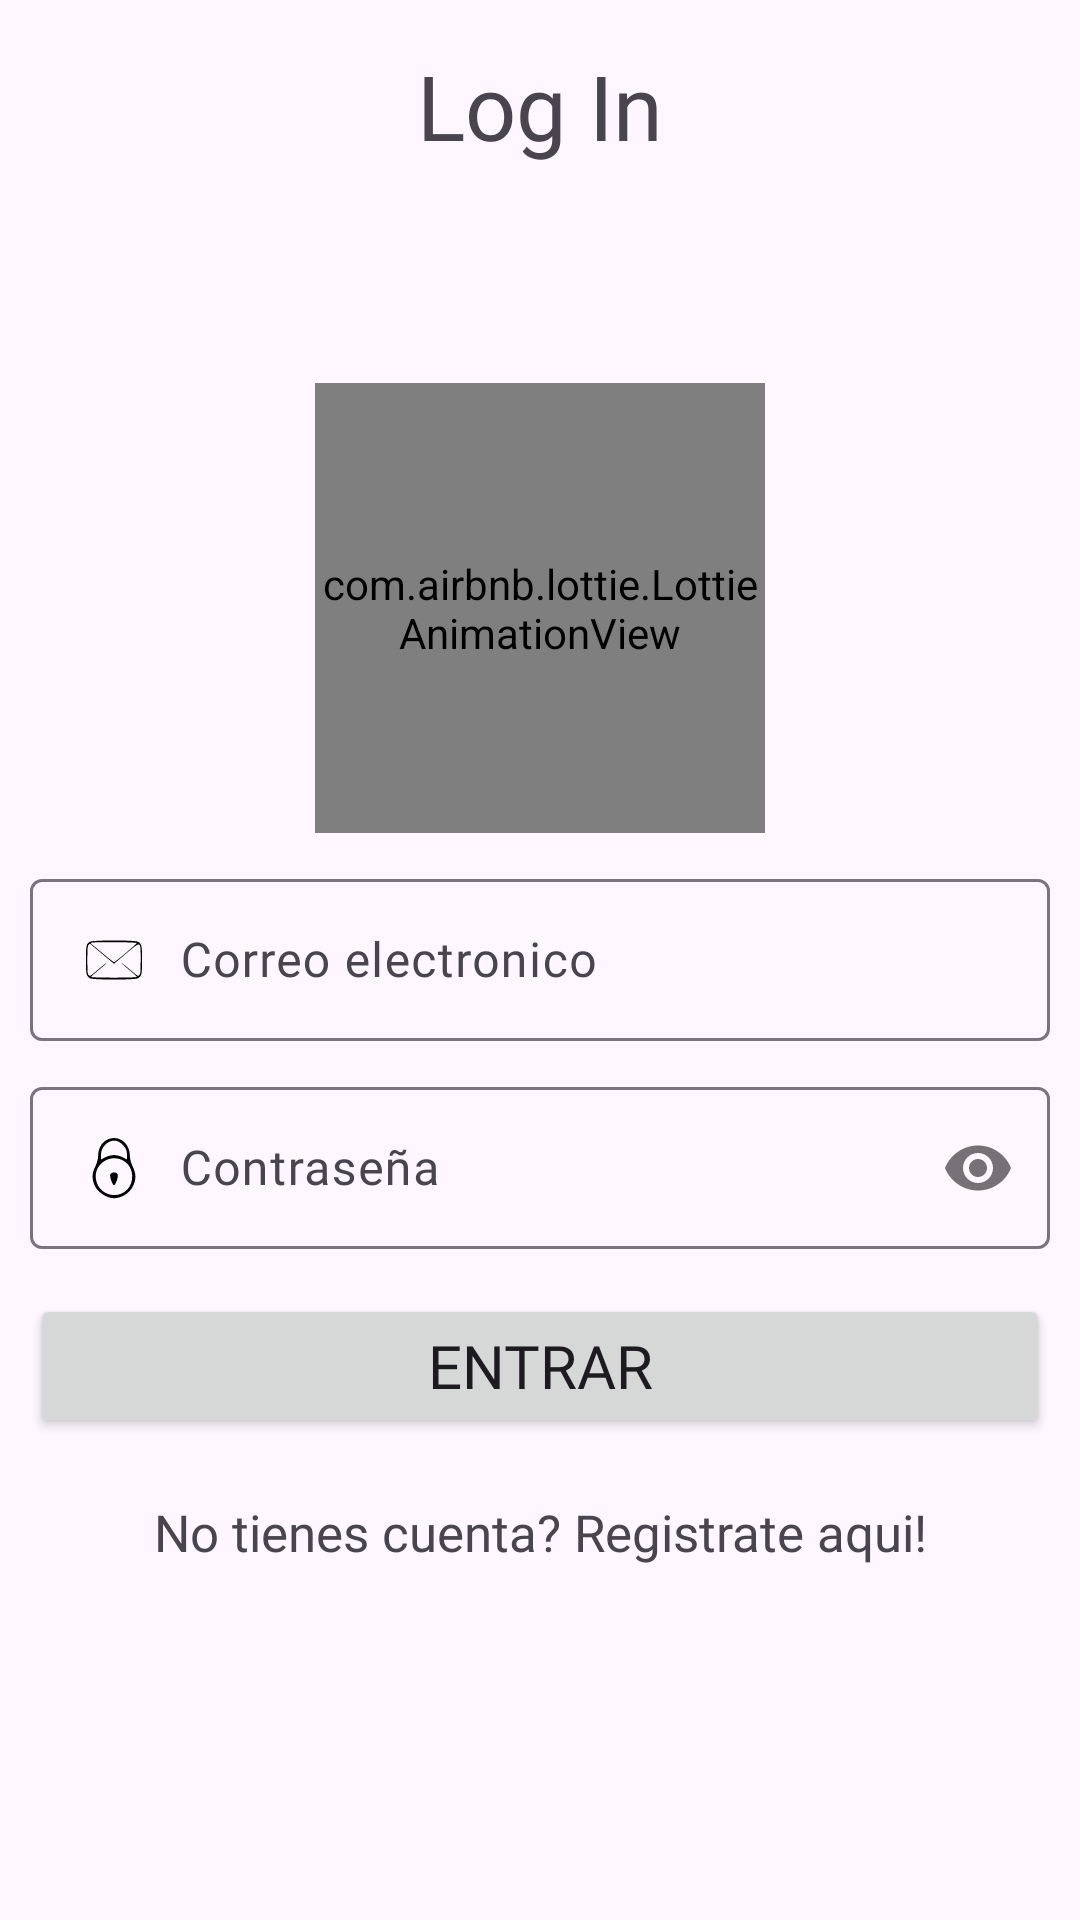

Android layout source for this screen:
<!-- AndroidManifest.xml: application theme Theme.TaskMaster -->
<!-- res/layout/activity_login.xml -->
<?xml version="1.0" encoding="utf-8"?>
<RelativeLayout
    xmlns:android="http://schemas.android.com/apk/res/android"
    xmlns:app="http://schemas.android.com/apk/res-auto"
    xmlns:tools="http://schemas.android.com/tools"
    android:id="@+id/main"
    android:layout_width="match_parent"
    android:layout_height="match_parent"
    tools:context=".Login">
    <TextView
        android:layout_width="match_parent"
        android:layout_height="wrap_content"
        android:text="@string/LoginTXT"
        android:textSize="30sp"
        android:gravity="center"
        android:fontFamily="@font/robotoblack"
        android:layout_marginTop="15dp"
        />
    <androidx.appcompat.widget.LinearLayoutCompat
        android:layout_width="match_parent"
        android:layout_height="match_parent"
        android:orientation="vertical"
        android:gravity="center"
        android:padding="10dp">



        <com.airbnb.lottie.LottieAnimationView
            android:layout_width="150dp"
            android:layout_height="150dp"
            app:lottie_imageAssetsFolder="assets"
            app:lottie_fileName="Login.json"
            app:lottie_loop="true"
            app:lottie_autoPlay="true"
            android:layout_marginTop="10dp"/>

        <com.google.android.material.textfield.TextInputLayout
            android:layout_width="match_parent"
            android:layout_height="wrap_content"
            android:layout_marginTop="10dp">

            <EditText
                android:layout_width="match_parent"
                android:layout_height="wrap_content"
                android:id="@+id/CorreoLogin"
                android:hint="@string/CorreoLogin"
                android:inputType="textEmailAddress"
                android:drawableStart="@drawable/mail"
                android:drawablePadding="10dp"
                android:padding="15dp"
                android:fontFamily="@font/robotoblack"/>

        </com.google.android.material.textfield.TextInputLayout>

        <com.google.android.material.textfield.TextInputLayout
            android:layout_width="match_parent"
            android:layout_height="wrap_content"
            android:layout_marginTop="10dp"
            app:passwordToggleEnabled="true">

            <EditText
                android:layout_width="match_parent"
                android:layout_height="wrap_content"
                android:id="@+id/ContrasenaLogin"
                android:hint="@string/ContrasenaLogin"
                android:inputType="textPassword"
                android:drawableStart="@drawable/contrasena"
                android:drawablePadding="10dp"
                android:padding="15dp"
                android:fontFamily="@font/robotoblack"/>

        </com.google.android.material.textfield.TextInputLayout>

        <Button
            android:layout_width="match_parent"
            android:layout_height="wrap_content"
            android:layout_marginTop="15dp"
            android:text="@string/LogearUsuario"
            android:fontFamily="@font/robotoblack"
            android:id="@+id/LogearUsuario"
            android:layout_gravity="center"
            android:textSize="20sp"/>
        
        <TextView
            android:layout_width="match_parent"
            android:layout_height="wrap_content"
            android:text="@string/NuevoUsuario"
            android:id="@+id/NuevoUsuario"
            android:gravity="center"
            android:textSize="17sp"
            android:layout_marginTop="20dp"
            android:fontFamily="@font/robotoblack"/>

    </androidx.appcompat.widget.LinearLayoutCompat>

</RelativeLayout>
<!-- resources referenced by this layout -->
<resources>
  <!-- drawable contrasena (drawable) -->
  <vector xmlns:android="http://schemas.android.com/apk/res/android" android:height="24dp" android:viewportHeight="50" android:viewportWidth="50" android:width="24dp">
        
      <path android:fillColor="#000000" android:pathData="M19.8,5.6c-3.5,1.8 -5.8,6.2 -5.8,10.9 0,2 -0.9,5.3 -2,7.5 -2.5,4.9 -2.5,9 -0.1,13.8 2.2,4.3 8.4,8.2 13,8.2 5.1,-0 10.8,-3.5 13.1,-8 2.5,-5 2.5,-9 0,-14 -1.1,-2.2 -2,-5.5 -2,-7.5 0,-9.4 -8.5,-15.1 -16.2,-10.9zM31.1,8.9c2.1,2.2 2.9,3.9 2.9,6.5l0,3.7 -3,-1.6c-1.6,-0.8 -4.3,-1.5 -6,-1.5 -1.7,-0 -4.4,0.7 -6,1.5l-3,1.6 0,-3.7c0,-4.7 4.5,-9.4 9,-9.4 2.2,-0 4.1,0.9 6.1,2.9zM32.9,20.8c5.8,4.3 6.4,14 1.2,19.3 -7.6,7.5 -20.4,3 -21.7,-7.7 -1.4,-11 11.5,-18.3 20.5,-11.6z" android:strokeColor="#00000000"/>
        
      <path android:fillColor="#000000" android:pathData="M22.4,29.5c-0.6,1.4 1.6,7.5 2.6,7.5 1,-0 3.2,-6.1 2.6,-7.5 -0.7,-1.9 -4.5,-1.9 -5.2,-0z" android:strokeColor="#00000000"/>
      
  </vector>
  <!-- drawable mail (drawable) -->
  <vector xmlns:android="http://schemas.android.com/apk/res/android" android:height="24dp" android:viewportHeight="100" android:viewportWidth="100" android:width="24dp">
        
      <path android:fillColor="#000000" android:pathData="M16.8,24.6c-5.2,2.7 -5.8,5.6 -5.8,25.4 0,20 0.6,22.7 6,25.5 4.3,2.2 61.7,2.2 66,-0 5.4,-2.8 6,-5.5 6,-25.5 0,-20 -0.6,-22.7 -6,-25.5 -4.3,-2.2 -62.1,-2.2 -66.2,0.1zM81.6,26.5c0.3,1.1 -30,26.5 -31.6,26.5 -0.6,-0 -8,-5.7 -16.3,-12.7 -8.4,-7 -15.4,-12.8 -15.6,-12.9 -0.1,-0.2 0,-0.8 0.4,-1.3 0.9,-1.5 62.7,-1 63.1,0.4zM34.7,42.5l15.3,12.7 16.7,-14.1c21.3,-17.9 20.3,-18.3 20.3,8.9 0,16.4 -0.2,19 -1.7,20.9 -1.8,2.1 -1.8,2.1 -13.1,-7.5 -6.2,-5.3 -11.5,-9.4 -11.7,-9.2 -0.3,0.2 4.5,4.4 10.5,9.4 6,4.9 10.8,9.3 10.6,9.9 -0.2,0.6 -11.6,1 -31.6,1 -20.1,-0 -31.4,-0.4 -31.6,-1 -0.1,-0.6 4.7,-5 10.7,-9.9 6,-4.9 10.7,-9.1 10.5,-9.4 -0.3,-0.2 -5.6,3.9 -11.8,9.2 -11.3,9.6 -11.3,9.6 -13,7.5 -1.6,-1.9 -1.8,-4.5 -1.8,-20.8 0,-15.5 0.3,-19 1.6,-20.9 1.4,-2 1.8,-2.2 3.3,-0.9 0.9,0.8 8.5,7.1 16.8,14.2z" android:strokeColor="#00000000"/>
      
  </vector>
  <string name="ContrasenaLogin">Contraseña</string>
  <string name="CorreoLogin">Correo electronico</string>
  <string name="LogearUsuario">Entrar</string>
  <string name="LoginTXT">Log In</string>
  <string name="NuevoUsuario">No tienes cuenta? Registrate aqui!</string>
  <style name="Theme.TaskMaster" parent="Base.Theme.TaskMaster" />
  <style name="Base.Theme.TaskMaster" parent="Theme.Material3.DayNight.NoActionBar">
          
          
          <item name="colorPrimary">@color/colorPrimary</item>
          <item name="colorPrimaryVariant">@color/colorPrimaryDark</item>
      </style>
  <color name="colorPrimary">#0271ee</color>
  <color name="colorPrimaryDark">#0a02ee</color>
</resources>
